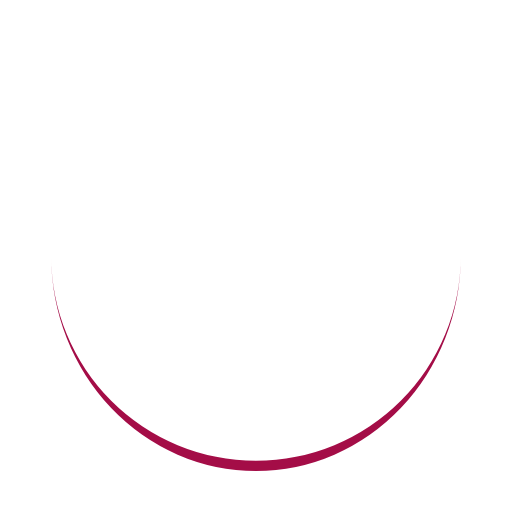
t = 0.00 s
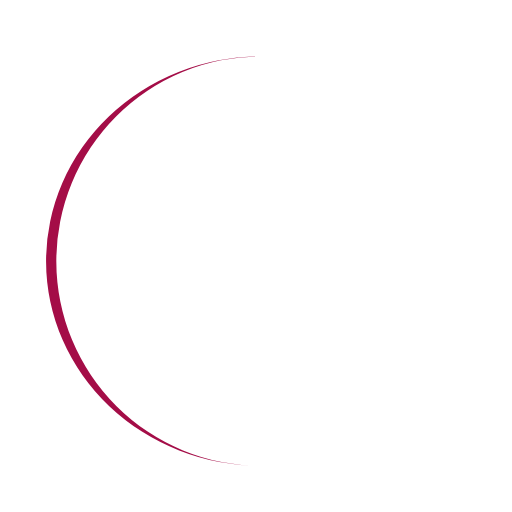
t = 0.19 s
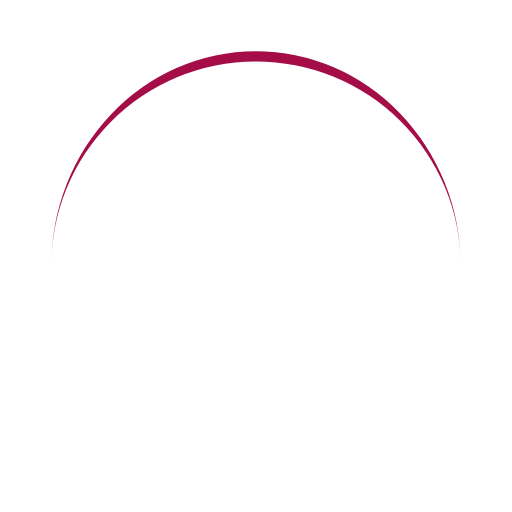
t = 0.37 s
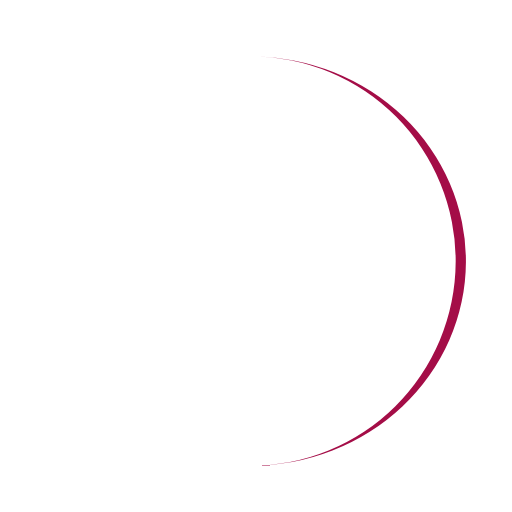
t = 0.56 s

The animated SVG that drew these frames (rendered in a browser with its animation timeline set to each time). Animation: 1 SMIL element (animateTransform=1); one cycle of 0.74 s, repeats indefinitely.

<?xml version="1.0" encoding="utf-8"?>
<svg xmlns="http://www.w3.org/2000/svg" xmlns:xlink="http://www.w3.org/1999/xlink" style="margin: auto; background: none; display: block; shape-rendering: auto;" width="225px" height="225px" viewBox="0 0 100 100" preserveAspectRatio="xMidYMid">
<path d="M10 50A40 40 0 0 0 90 50A40 42 0 0 1 10 50" fill="#a40d47" stroke="none">
  <animateTransform attributeName="transform" type="rotate" dur="0.7407407407407407s" repeatCount="indefinite" keyTimes="0;1" values="0 50 51;360 50 51"></animateTransform>
</path>
<!-- [ldio] generated by https://loading.io/ --></svg>